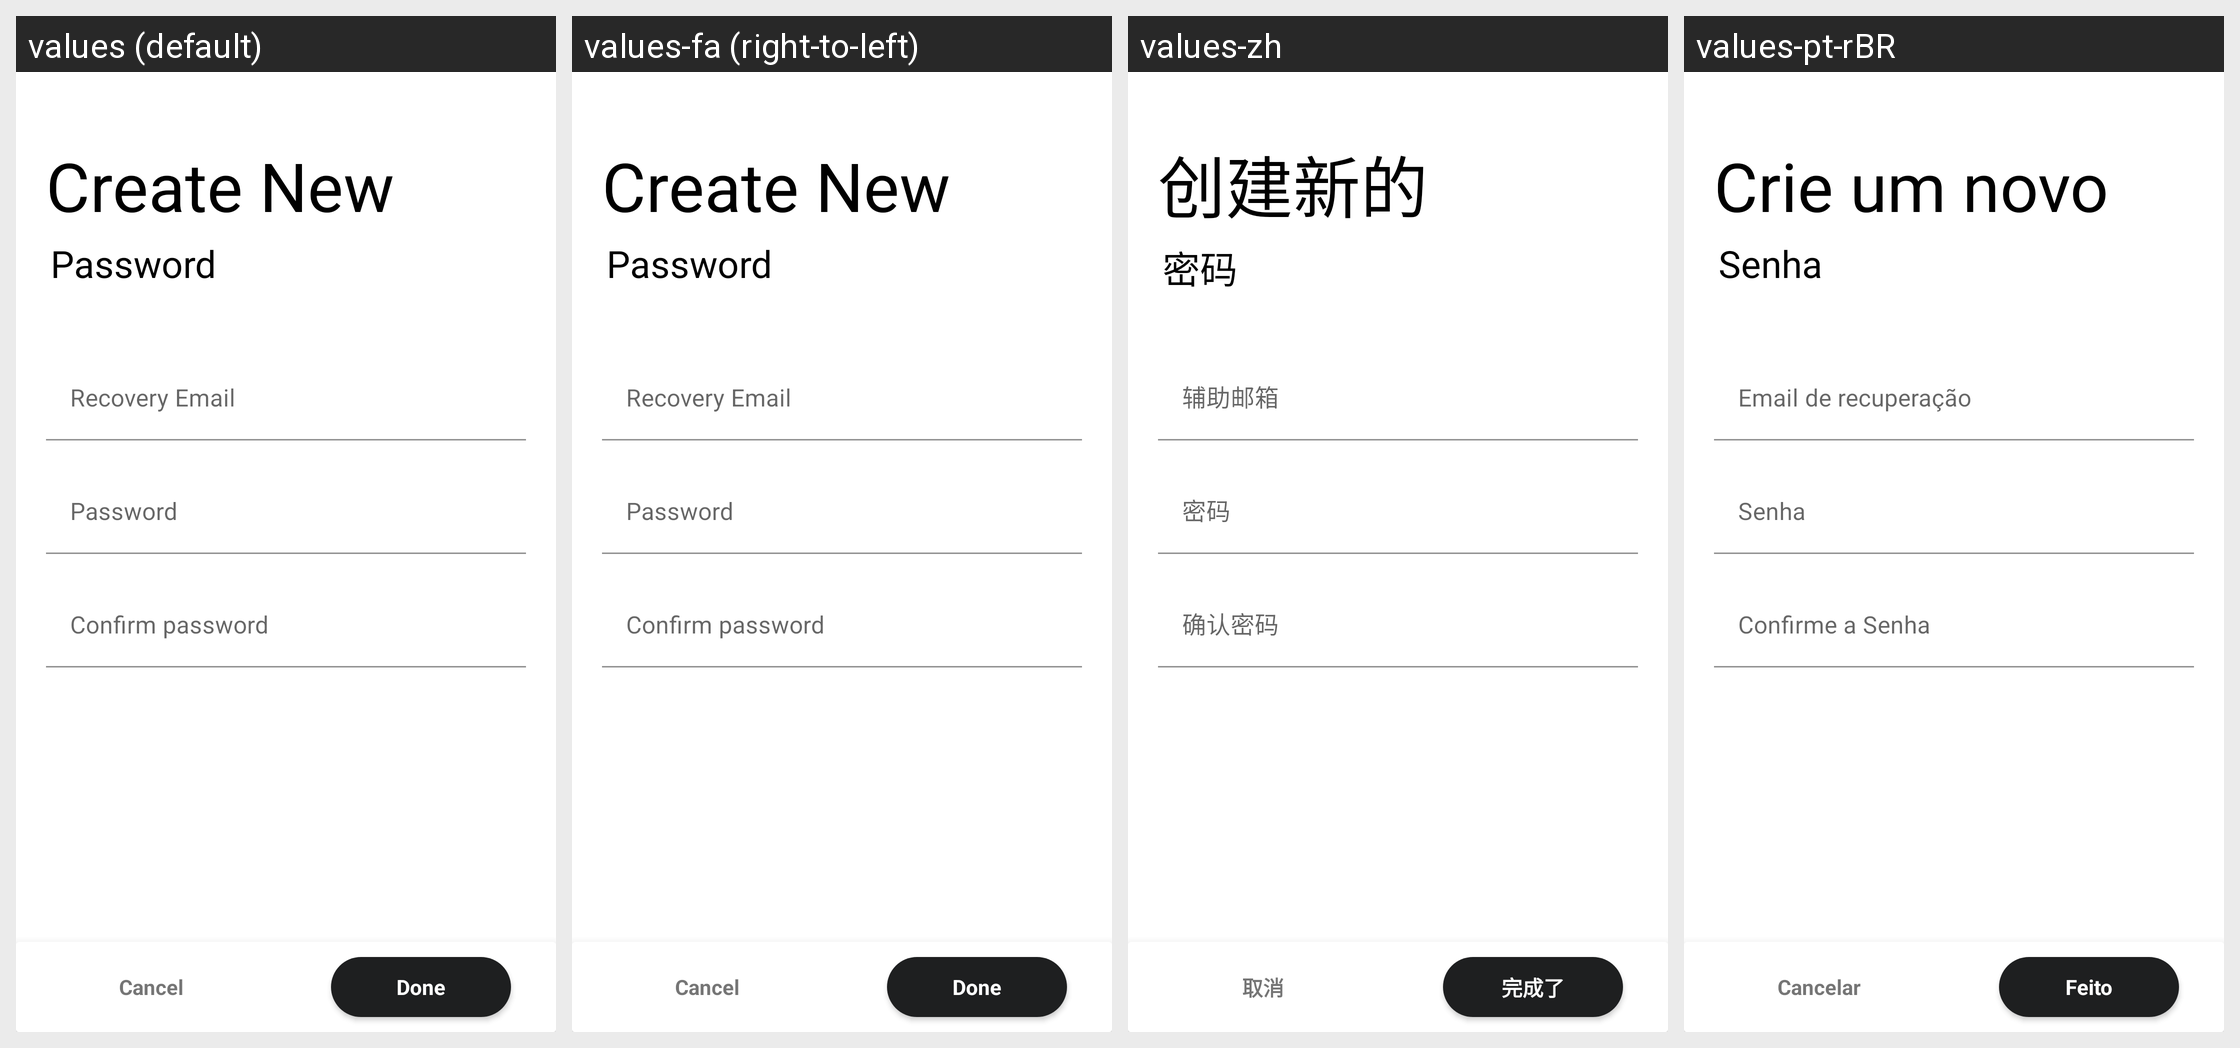

Strings drawn on this Android screen and how each of the app's shown locales translates them:
Android screen res/layout/activity_password.xml rendered under 4 locales, left to right: values (default), values-fa (right-to-left), values-zh, values-pt-rBR. Device: Nexus 5 (rendered at 1080×1920; each locale shown at half size, 540×960, under a caption strip naming it); theme Theme.MaterialComponents.DayNight.NoActionBar.
Other locales in the repository, not shown: values-ar, values-bg-rBG, values-ca, values-cs, values-da, values-de, values-el, values-en-rGB, values-es, values-et-rEE, values-fi, values-fr, values-hi, values-hr, values-hu, values-in, values-it, values-iw, values-ja, values-ko, values-nl, values-no, values-pl, values-pt-rPT, values-ro, values-ru, values-sk, values-sr, values-sr-rCS, values-sv, values-th-rTH, values-tr, values-uk, values-vi, values-zh-rTW.
Strings drawn on this screen, with the default value and each locale's value (text and hints the layout hard-codes, and strings that could not be matched under every locale, appear in the picture but are not listed):

create_new
  values: Create New
  values-fa: Create New  [not translated; the default value is used]
  values-zh: 创建新的
  values-pt-rBR: Crie um novo

password
  values: Password
  values-fa: Password  [not translated; the default value is used]
  values-zh: 密码
  values-pt-rBR: Senha

recovery_email
  values: Recovery Email
  values-fa: Recovery Email  [not translated; the default value is used]
  values-zh: 辅助邮箱
  values-pt-rBR: Email de recuperação

confirm_password
  values: Confirm password
  values-fa: Confirm password  [not translated; the default value is used]
  values-zh: 确认密码
  values-pt-rBR: Confirme a Senha

cancel
  values: Cancel
  values-fa: Cancel  [not translated; the default value is used]
  values-zh: 取消
  values-pt-rBR: Cancelar

done
  values: Done
  values-fa: Done  [not translated; the default value is used]
  values-zh: 完成了
  values-pt-rBR: Feito
